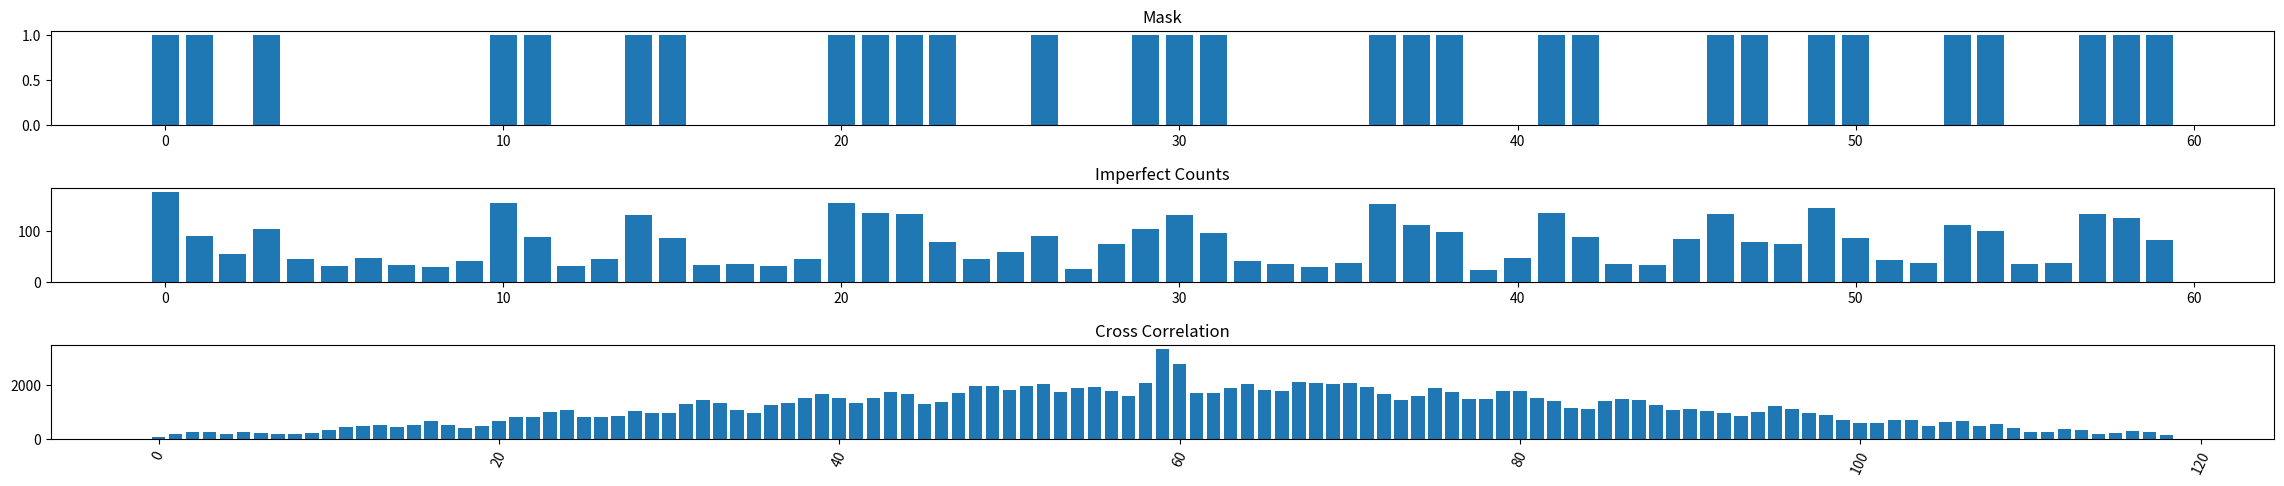

Python code for this plot:
# imperfection trial 3 - 11:25 AM

import matplotlib.pyplot as plt
import numpy as np
import random

#the mask is static
mask = [1, 1, 0, 1, 0, 0, 0, 0, 0, 0, 1, 1, 0, 0, 1, 1, 0, 0, 0, 0, 1, 1, 1, 1, 0, 0, 1, 0, 0, 1, 1, 1, 0, 0, 0, 0, 1, 1, 1, 0, 0, 1, 1
, 0, 0, 0, 1, 1, 0, 1, 1, 0, 0, 1, 1, 0, 0 ,1, 1, 1]
#for this case, the count or cast "shadow" is almost an exact shadow of the mask, with some imperfections
count = []


#Fills our count array perfectly. 10 signifies no x-ray hits
#100 signifies an x-ray hit
for x in range(len(mask) - len(count)):
    if mask[x] == 0:
        count.append(20 * (random.choice(range(10,100)) / 100 + 1) )
    else:
        count.append(100 * (random.choice(range(1,5)) / 100 + 1) )


#Has x rays bleed into other bins in MORE MORE randomized way, creating MORE imperfections
for x in range(len(count)):
    pick = random.choice(range(1, 4))
    
    if(x != 0 & x != len(count)):
        pickRan = random.choice(range(30, 60))
        add = count[x]*pick/10
        #if(pickRan < 5):
        #    add = -count[x]*pick/10*(-1)
        count[x] = count[x] - add
        count[x-1] = count[x-1] + add
        count[x-1] = count[x-1] + add
    else:
        count[x] = count[x] + count[x]*0.3
    
#Our cross correlation array
cc = np.correlate(mask, count, "full")

#X axes of graphs
xaxisForMask = np.arange(0, len(mask), 1)
xaxisForCount = np.arange(0, len(count), 1)
xaxiscc = np.arange(0, len(cc), 1)

#Everything after this is plotting our graphs
figure, axis = plt.subplots(3)

axis[0].bar(xaxisForMask, mask)
axis[0].set_title("Mask")

axis[1].bar(xaxisForCount, count)
axis[1].set_title("Imperfect Counts")

axis[2].bar(xaxiscc, cc)
axis[2].set_title("Cross Correlation")
axis[2].tick_params(axis='x', rotation=65)

figure.tight_layout()
figure.set_figheight(5)
figure.set_figwidth(25)
plt.show()
